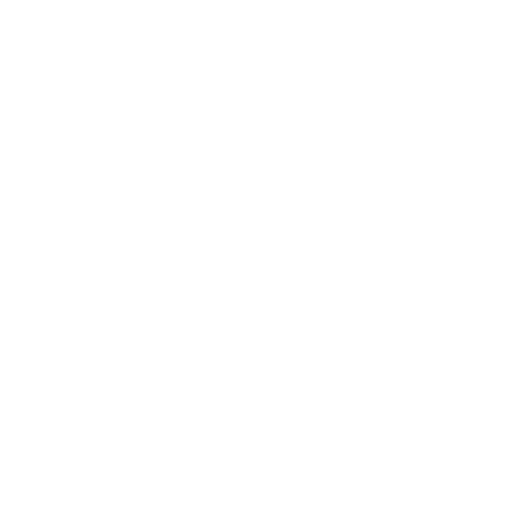
t = 0.00 s
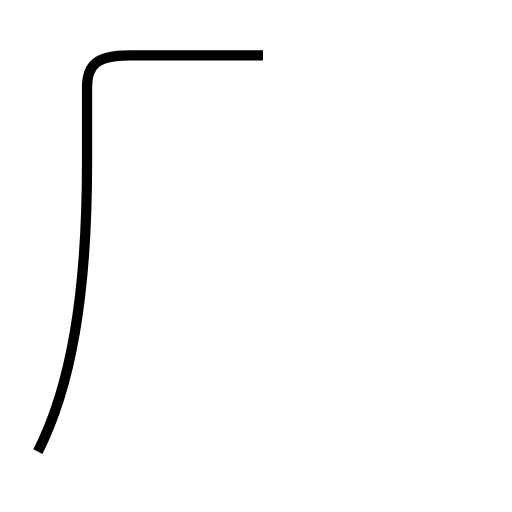
t = 1.66 s
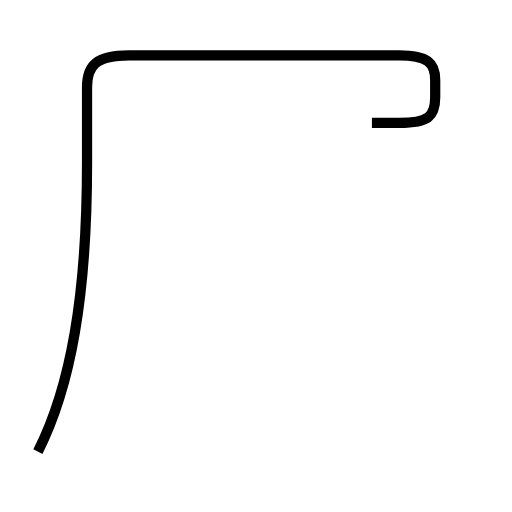
t = 2.49 s
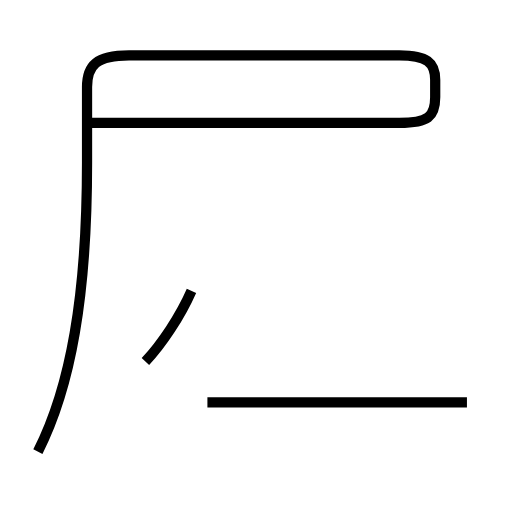
t = 4.33 s
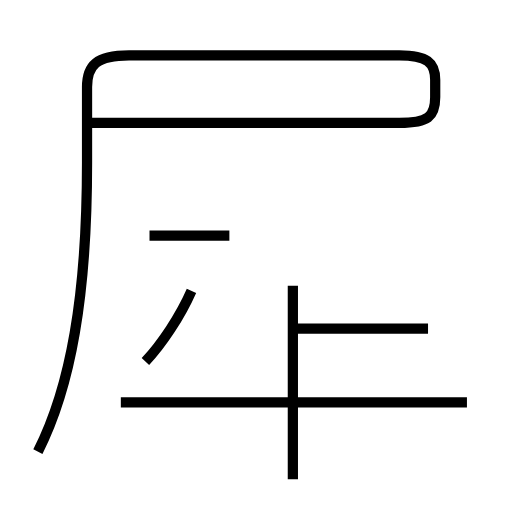
t = 5.77 s
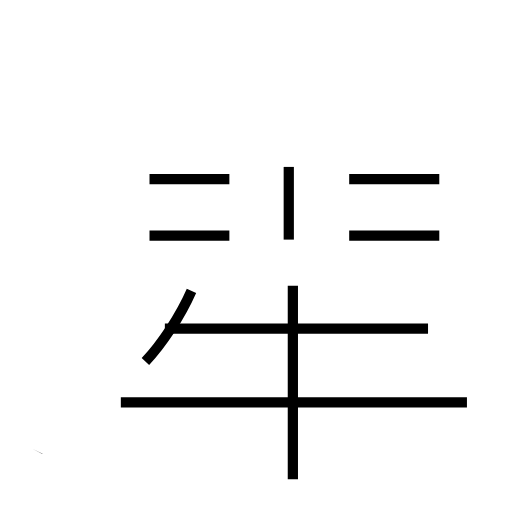
t = 7.13 s

The animated SVG that drew these frames (rendered in a browser with its animation timeline set to each time). Animation: 10 SMIL elements (animate=10); one cycle of 7.13 s.

<?xml version='1.0' encoding='utf-8'?>
<svg viewBox="0.0 -6.0 50.0 50.0" version="1.1" xmlns="http://www.w3.org/2000/svg"><rect x="-1000" y="-1000" width="2000" height="2000" stroke="white" fill="white" /><g style="fill:none;stroke:#000000;stroke-width:1"><path d="M 3.7 0.1 C 6.9 -6.2 8.5 -15.1 8.5 -28.1 L 8.5 -35.5 C 8.5 -37.6 9.4 -38.6 12.6 -38.6 L 39.0 -38.6 C 41.7 -38.6 42.5 -37.9 42.5 -36.2 L 42.5 -34.5 C 42.5 -32.6 41.8 -32.0 39.0 -32.0 L 8.7 -32.0 " transform="translate(0.0 38.0)" stroke-dasharray="110.61549830985552" stroke-dashoffset="110.61549830985552"><animate attributeName="stroke-dashoffset" from="110.61549830985552" to="0" dur="3.3184649492956657s" begin="0s; anim_end.end" fill="freeze" id="anim0" /></path><path d="M 14.2 -8.7 C 15.8 -10.4 17.6 -13.1 18.7 -15.6 " transform="translate(0.0 38.0)" stroke-dasharray="8.27228916799203" stroke-dashoffset="8.27228916799203"><animate attributeName="stroke-dashoffset" from="8.27228916799203" to="0" dur="0.2481686750397609s" begin="anim0.end" fill="freeze" id="anim1" /></path><path d="M 45.6 -4.7 L 11.8 -4.7 " transform="translate(0.0 38.0)" stroke-dasharray="33.8" stroke-dashoffset="33.8"><animate attributeName="stroke-dashoffset" from="33.8" to="0" dur="1.0139999999999998s" begin="anim1.end" fill="freeze" id="anim2" /></path><path d="M 28.6 2.8 L 28.6 -16.1 " transform="translate(0.0 38.0)" stroke-dasharray="18.900000000000002" stroke-dashoffset="18.900000000000002"><animate attributeName="stroke-dashoffset" from="18.900000000000002" to="0" dur="0.5670000000000001s" begin="anim2.end" fill="freeze" id="anim3" /></path><path d="M 22.4 -21.0 L 14.6 -21.0 " transform="translate(0.0 38.0)" stroke-dasharray="7.799999999999999" stroke-dashoffset="7.799999999999999"><animate attributeName="stroke-dashoffset" from="7.799999999999999" to="0" dur="0.23399999999999996s" begin="anim3.end" fill="freeze" id="anim4" /></path><path d="M 41.8 -11.9 L 16.1 -11.9 " transform="translate(0.0 38.0)" stroke-dasharray="25.699999999999996" stroke-dashoffset="25.699999999999996"><animate attributeName="stroke-dashoffset" from="25.699999999999996" to="0" dur="0.7709999999999998s" begin="anim4.end" fill="freeze" id="anim5" /></path><path d="M 22.4 -26.5 L 14.6 -26.5 " transform="translate(0.0 38.0)" stroke-dasharray="7.799999999999999" stroke-dashoffset="7.799999999999999"><animate attributeName="stroke-dashoffset" from="7.799999999999999" to="0" dur="0.23399999999999996s" begin="anim5.end" fill="freeze" id="anim6" /></path><path d="M 28.2 -20.6 L 28.2 -27.7 " transform="translate(0.0 38.0)" stroke-dasharray="7.099999999999998" stroke-dashoffset="7.099999999999998"><animate attributeName="stroke-dashoffset" from="7.099999999999998" to="0" dur="0.21299999999999994s" begin="anim6.end" fill="freeze" id="anim7" /></path><path d="M 42.9 -21.0 L 34.1 -21.0 " transform="translate(0.0 38.0)" stroke-dasharray="8.799999999999997" stroke-dashoffset="8.799999999999997"><animate attributeName="stroke-dashoffset" from="8.799999999999997" to="0" dur="0.2639999999999999s" begin="anim7.end" fill="freeze" id="anim8" /></path><path d="M 42.9 -26.5 L 34.1 -26.5" transform="translate(0.0 38.0)" stroke-dasharray="8.799999999999997" stroke-dashoffset="8.799999999999997"><animate attributeName="stroke-dashoffset" from="8.799999999999997" to="0" dur="0.2639999999999999s" begin="anim8.end" fill="freeze" id="anim_end" /></path></g></svg>
